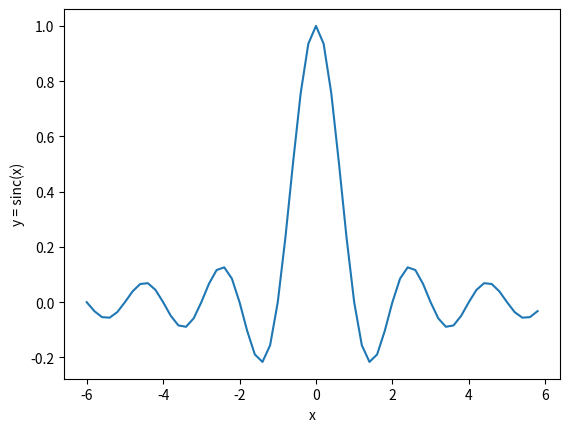

Write Python code to recreate this figure.
import matplotlib.pyplot as plt
import numpy as np

X = np.arange(-6,6,0.2)
Y = np.sinc(X)
plt.plot(X, Y)
plt.xlabel("x")
plt.ylabel("y = sinc(x)")
plt.savefig("sinc.png")
